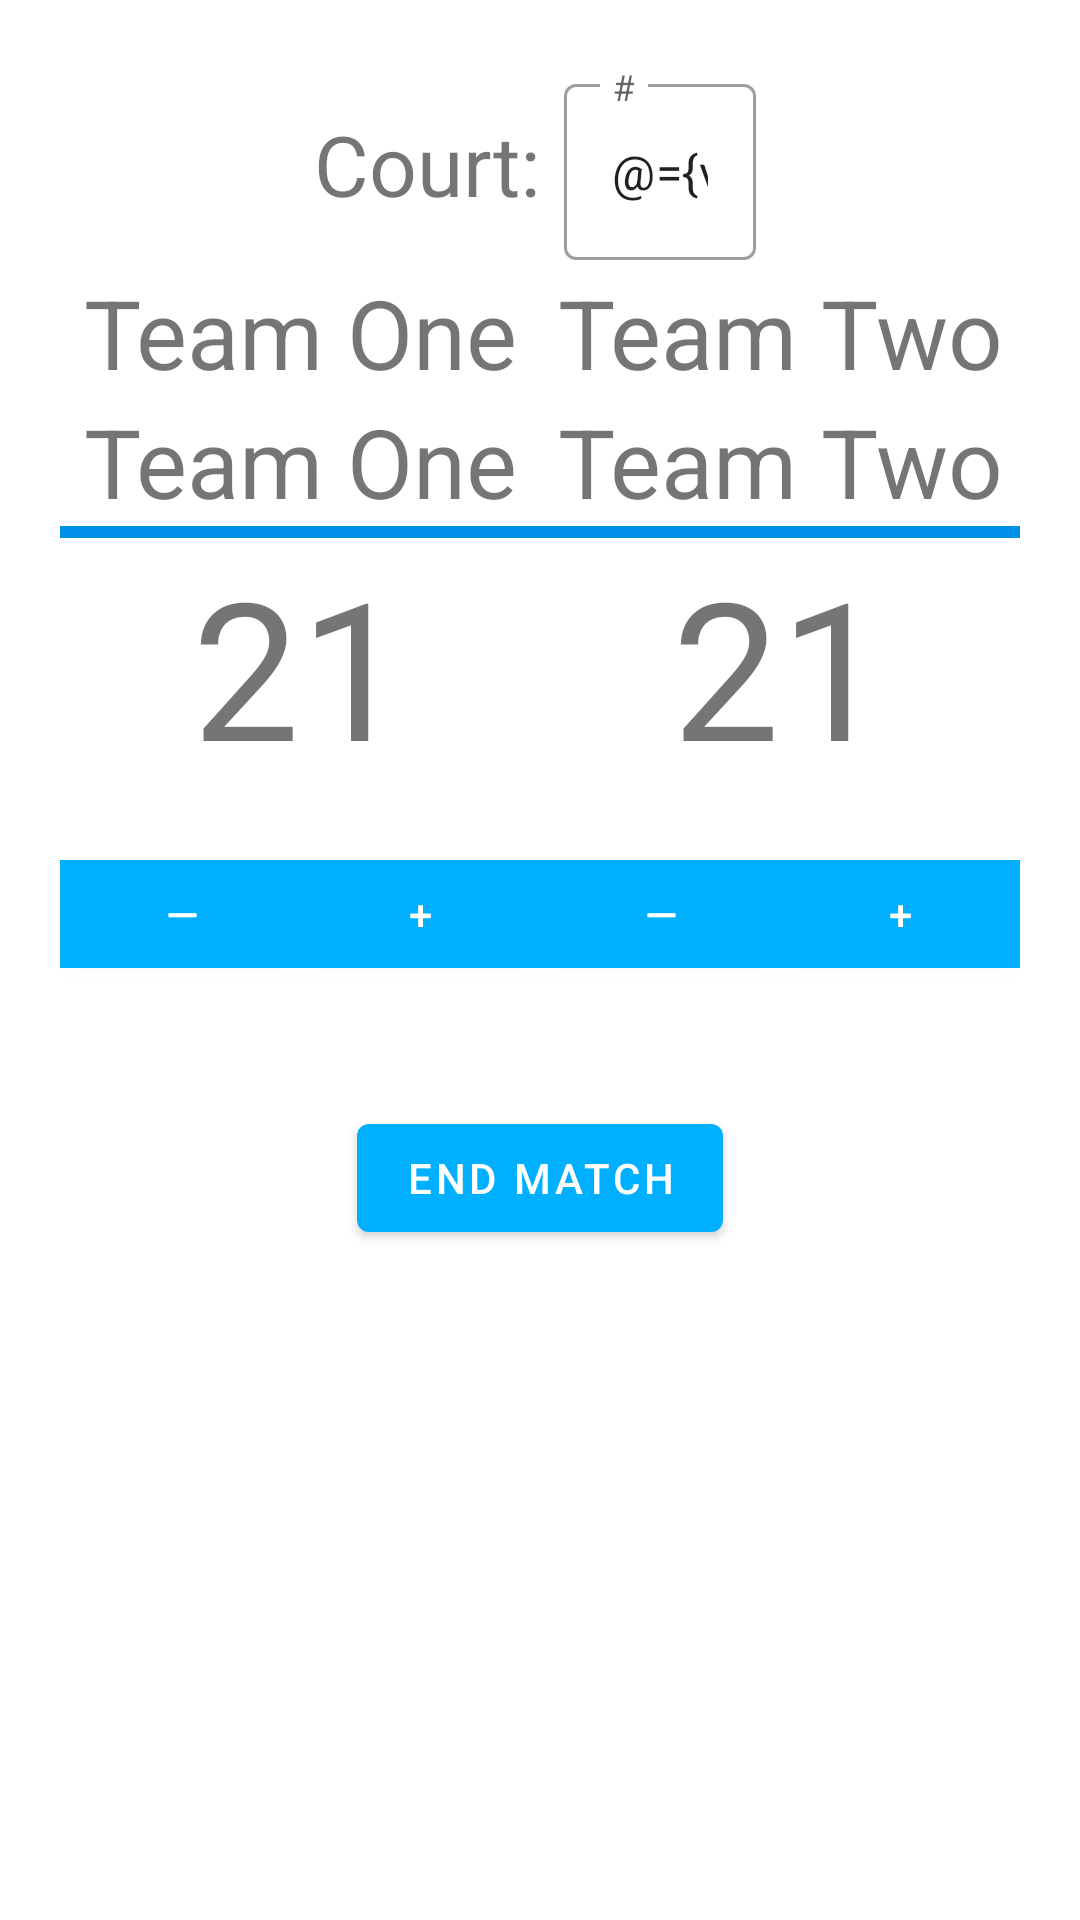

Here is an Android app screen rendered from its layout file. Give the layout XML and the strings, colors and styles it references.
<!-- AndroidManifest.xml: application theme Theme.HandballCourtManager -->
<!-- res/layout/fragment_doubles_detail.xml -->
<?xml version="1.0" encoding="utf-8"?>
<layout xmlns:tools="http://schemas.android.com/tools"
    xmlns:android="http://schemas.android.com/apk/res/android"
    xmlns:app="http://schemas.android.com/apk/res-auto">

    <data>
        <variable
            name="viewModel"
            type="com.yonasoft.handballcourtmanager.fragments.details.viewmodel.MatchDetailViewModel" />
    </data>

    <ScrollView
        android:layout_width="match_parent"
        android:layout_height="match_parent">

<androidx.constraintlayout.widget.ConstraintLayout
    android:layout_width="match_parent"
    android:layout_height="match_parent"
    android:padding="20dp"
    >

    <com.google.android.material.textview.MaterialTextView
        android:layout_marginTop="16dp"
        android:id="@+id/tv_court"
        android:layout_width="0dp"
        android:layout_height="wrap_content"
        android:text="@string/court"
        android:textAlignment="viewEnd"
        android:textSize="28sp"

        app:layout_constraintEnd_toStartOf="@+id/guideline2"
        app:layout_constraintStart_toStartOf="parent"
        app:layout_constraintTop_toTopOf="parent" />

    <com.google.android.material.textfield.TextInputLayout
        android:id="@+id/edit_layout"
        style="@style/Widget.MaterialComponents.TextInputLayout.OutlinedBox"
        android:layout_width="64dp"
        android:layout_height="64dp"
        android:hint="#"
        android:layout_marginStart="8dp"
        app:layout_constraintBottom_toTopOf="@+id/tv_t2_p1"
        app:layout_constraintStart_toStartOf="@+id/guideline2"
        app:layout_constraintTop_toTopOf="parent">

        <com.google.android.material.textfield.TextInputEditText
            android:id="@+id/edit_text_num"
            android:layout_width="match_parent"
            android:layout_height="match_parent"
            android:inputType="number"
            android:text="@={viewModel.match.courtNumber}"
            />

    </com.google.android.material.textfield.TextInputLayout>

    <com.google.android.material.textview.MaterialTextView
        android:id="@+id/tv_t1_p1"
        android:layout_width="0dp"
        android:layout_height="wrap_content"
        android:layout_marginTop="16dp"
        android:text="Team One"
        android:textAlignment="center"
        android:textSize="32sp"
        app:layout_constraintEnd_toStartOf="@+id/guideline2"
        app:layout_constraintStart_toStartOf="parent"
        app:layout_constraintTop_toBottomOf="@id/tv_court" />

    <com.google.android.material.textview.MaterialTextView
        android:id="@+id/tv_t1_p2"
        android:layout_width="0dp"
        android:layout_height="wrap_content"
        android:text="Team One"
        android:textAlignment="center"
        android:textSize="32sp"
        app:layout_constraintEnd_toStartOf="@+id/guideline2"
        app:layout_constraintStart_toStartOf="parent"
        app:layout_constraintTop_toBottomOf="@+id/tv_t1_p1" />

    <com.google.android.material.textview.MaterialTextView
        android:id="@+id/tv_t2_p1"
        android:layout_width="0dp"
        android:layout_height="wrap_content"
        android:layout_marginTop="16dp"
        android:text="Team Two"
        android:textAlignment="center"
        android:textSize="32sp"
        app:layout_constraintEnd_toEndOf="parent"
        app:layout_constraintStart_toStartOf="@+id/guideline2"
        app:layout_constraintTop_toBottomOf="@id/tv_court" />

    <com.google.android.material.textview.MaterialTextView
        android:id="@+id/tv_t2_p2"
        android:layout_width="0dp"
        android:layout_height="wrap_content"
        android:text="Team Two"
        android:textAlignment="center"
        android:textSize="32sp"

        app:layout_constraintEnd_toEndOf="parent"
        app:layout_constraintStart_toStartOf="@+id/guideline2"
        app:layout_constraintTop_toBottomOf="@+id/tv_t2_p1" />

    <View
        android:id="@+id/view2"
        android:layout_width="match_parent"
        android:layout_height="4dp"
        android:background="@color/blue_1"
        app:layout_constraintEnd_toEndOf="parent"
        app:layout_constraintStart_toStartOf="parent"
        app:layout_constraintTop_toBottomOf="@id/tv_t1_p2" />

    <com.google.android.material.textview.MaterialTextView
        android:id="@+id/tv_t1_score"
        android:layout_width="0dp"
        android:layout_height="wrap_content"
        android:text="21"
        android:textAlignment="center"
        android:textSize="64sp"
        app:layout_constraintEnd_toStartOf="@+id/guideline2"
        app:layout_constraintStart_toStartOf="parent"
        app:layout_constraintTop_toBottomOf="@+id/view2" />

    <com.google.android.material.textview.MaterialTextView
        android:id="@+id/tv_t2_score"
        android:layout_width="0dp"
        android:layout_height="wrap_content"
        android:text="21"
        android:textAlignment="center"
        android:textSize="64sp"
        app:layout_constraintEnd_toEndOf="parent"
        app:layout_constraintStart_toStartOf="@+id/guideline2"
        app:layout_constraintTop_toBottomOf="@+id/view2" />

    <androidx.constraintlayout.widget.Guideline
        android:id="@+id/guideline2"
        android:layout_width="4dp"
        android:layout_height="wrap_content"
        android:orientation="vertical"
        app:layout_constraintGuide_percent="0.5"
        android:background="@color/blue_1"
        />

    <androidx.constraintlayout.widget.Guideline
        android:id="@+id/guideline3"
        android:layout_width="wrap_content"
        android:layout_height="wrap_content"
        android:orientation="vertical"
        app:layout_constraintGuide_percent="0.25" />

    <androidx.constraintlayout.widget.Guideline
        android:id="@+id/guideline4"
        android:layout_width="wrap_content"
        android:layout_height="wrap_content"
        android:orientation="vertical"
        app:layout_constraintGuide_percent="0.75" />

    <com.google.android.material.button.MaterialButton
        android:id="@+id/btn_t1_sub"
        android:layout_width="wrap_content"
        android:layout_height="wrap_content"
        android:layout_marginTop="16dp"
        android:text="—"
        app:layout_constraintEnd_toStartOf="@+id/guideline3"
        app:layout_constraintStart_toStartOf="parent"
        app:layout_constraintTop_toBottomOf="@+id/tv_t1_score" />

    <com.google.android.material.button.MaterialButton
        android:id="@+id/btn_t1_add"
        android:layout_width="wrap_content"
        android:layout_height="wrap_content"
        android:layout_marginTop="16dp"
        android:text="+"
        app:layout_constraintEnd_toStartOf="@+id/guideline2"
        app:layout_constraintStart_toStartOf="@+id/guideline3"
        app:layout_constraintTop_toBottomOf="@+id/tv_t1_score" />

    <com.google.android.material.button.MaterialButton
        android:id="@+id/btn_t2_sub"
        android:layout_width="wrap_content"
        android:layout_height="wrap_content"
        android:layout_marginTop="16dp"
        android:text="—"
        app:layout_constraintEnd_toStartOf="@+id/guideline4"
        app:layout_constraintStart_toStartOf="@+id/guideline2"
        app:layout_constraintTop_toBottomOf="@+id/tv_t2_score" />

    <com.google.android.material.button.MaterialButton
        android:id="@+id/btn_t2_add"
        android:layout_width="wrap_content"
        android:layout_height="wrap_content"
        android:layout_marginTop="16dp"
        android:text="+"
        app:layout_constraintEnd_toEndOf="parent"
        app:layout_constraintStart_toStartOf="@+id/guideline4"
        app:layout_constraintTop_toBottomOf="@+id/tv_t2_score" />


    <com.google.android.material.button.MaterialButton
        android:id="@+id/btn_end_match"
        android:layout_width="wrap_content"
        android:layout_height="wrap_content"
        android:layout_marginTop="40dp"
        android:text="@string/end_match"
        app:layout_constraintEnd_toEndOf="parent"
        app:layout_constraintStart_toStartOf="parent"
        app:layout_constraintTop_toBottomOf="@+id/btn_t2_sub" />
</androidx.constraintlayout.widget.ConstraintLayout>
    </ScrollView>
</layout>
<!-- resources referenced by this layout -->
<resources>
  <color name="blue_1">#0091EA</color>
  <string name="court">Court:</string>
  <string name="end_match">end match</string>
  <style name="Theme.HandballCourtManager" parent="Theme.MaterialComponents.DayNight.NoActionBar">
          
          <item name="colorPrimary">@color/blue_2</item>
          <item name="colorPrimaryVariant">@color/blue_3</item>
          <item name="colorOnPrimary">@color/white</item>
          
          <item name="colorSecondary">@color/blue_5</item>
          <item name="colorSecondaryVariant">@color/blue_4</item>
          <item name="colorOnSecondary">@color/black</item>
          
          <item name="android:statusBarColor">?attr/colorPrimaryVariant</item>
          
      </style>
  <color name="blue_2">#00B0FF</color>
  <color name="blue_3">#80D8FF</color>
  <color name="white">#FFFFFFFF</color>
  <color name="blue_5">#53BDEC</color>
  <color name="blue_4">#197BD4</color>
  <color name="black">#FF000000</color>
</resources>
